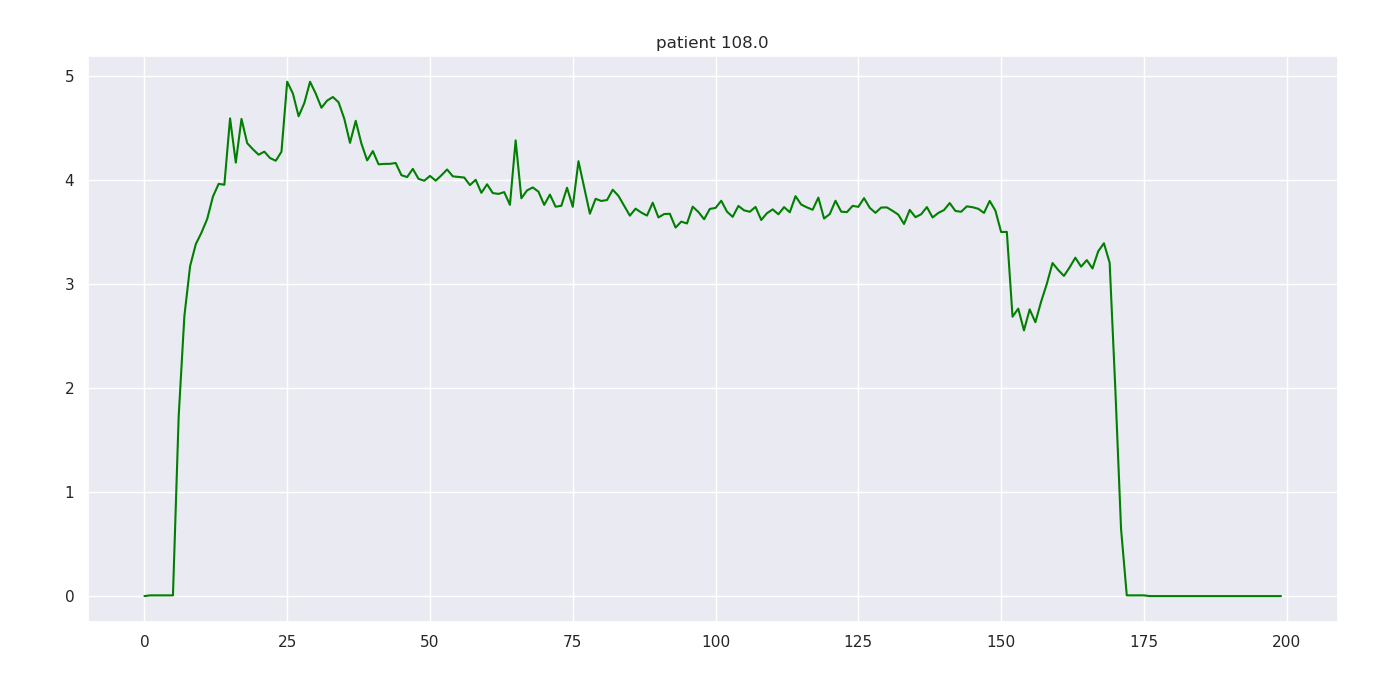

The data file committed next to this chart (first rows):
108.000000, 0.000000, 0.000000, nan, 0.000000
108, 1, 0.000000, nan, 0.006976
108, 2, 0.000000, nan, 0.006976
108, 3, 0.000000, nan, 0.006976
108, 4, 89.8, nan, 0.006976
108, 5, 19.2, nan, 0.006976
108, 6, 19, nan, 1.727
108, 7, 18.4, nan, 2.693
108, 8, 18.2, nan, 3.173
108, 9, 17.8, nan, 3.385
108, 10, 17.4, nan, 3.496
108, 11, 17.2, nan, 3.628
108, 12, 16.8, nan, 3.842
108, 13, 16.6, nan, 3.965
108, 14, 16.2, nan, 3.956
108, 15, 16, nan, 4.595
108, 16, 15.8, nan, 4.169
108, 17, 15.4, nan, 4.589
108, 18, 15.2, nan, 4.356
108, 19, 15.4, nan, 4.297
108, 20, 14.8, nan, 4.245
108, 21, 13.6, nan, 4.275
108, 22, 15.6, nan, 4.213
108, 23, 14.4, nan, 4.187
108, 24, 14.2, nan, 4.274
108, 25, 14, 2.6, 4.947
108, 26, 14, nan, 4.834
108, 27, 13.8, nan, 4.615
108, 28, 13.6, nan, 4.742
108, 29, 13.6, nan, 4.947
108, 30, 13.4, nan, 4.833
108, 31, 13.2, nan, 4.697
108, 32, 13.2, nan, 4.766
108, 33, 13.2, nan, 4.8
108, 34, 12.8, nan, 4.749
108, 35, 13, nan, 4.591
108, 36, 12.6, nan, 4.359
108, 37, 11.8, nan, 4.571
108, 38, 13.8, nan, 4.351
108, 39, 12.4, nan, 4.191
108, 40, 12.6, nan, 4.28
108, 41, 12.4, nan, 4.153
108, 42, 12.4, nan, 4.157
108, 43, 12.4, nan, 4.157
108, 44, 12.2, nan, 4.165
108, 45, 12, nan, 4.048
108, 46, 12.2, nan, 4.03
108, 47, 12, nan, 4.108
108, 48, 12.2, nan, 4.013
108, 49, 12, nan, 3.995
108, 50, 11.8, 2.5, 4.041
108, 51, 12, nan, 3.996
108, 52, 11.8, nan, 4.047
108, 53, 11.8, nan, 4.103
108, 54, 12, nan, 4.037
108, 55, 11.6, nan, 4.031
108, 56, 10.8, nan, 4.026
108, 57, 11.8, nan, 3.953
108, 58, 11.6, nan, 4.004
108, 59, 12.4, nan, 3.878
108, 60, 11.6, nan, 3.96
... 139 more rows
